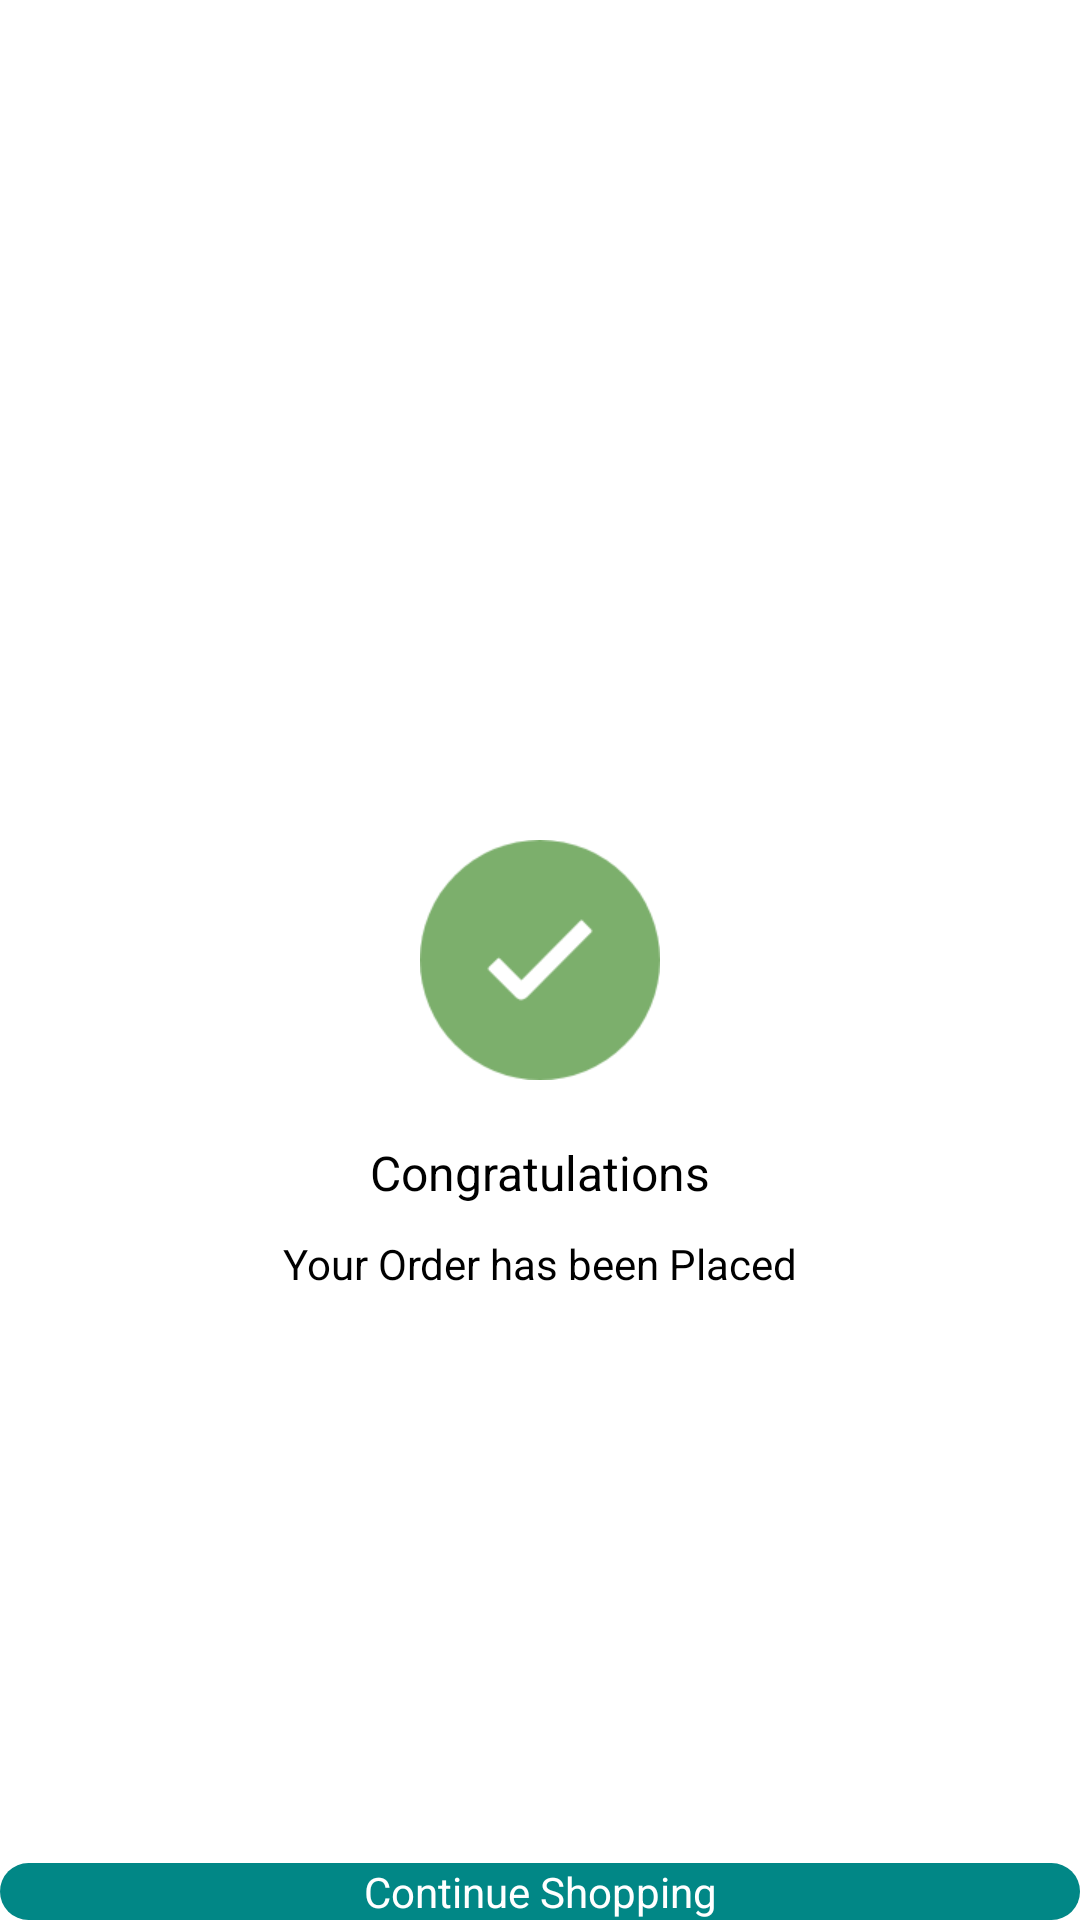

Write the Android layout XML for this screen, with the resource values it uses.
<!-- AndroidManifest.xml: application theme Theme.ECommerceApp -->
<!-- res/layout/fragment_order_place.xml -->
<?xml version="1.0" encoding="utf-8"?>
<layout xmlns:android="http://schemas.android.com/apk/res/android"
    xmlns:app="http://schemas.android.com/apk/res-auto">

    <androidx.constraintlayout.widget.ConstraintLayout
        android:layout_width="match_parent"
        android:layout_height="match_parent">

        <ImageView
            android:id="@+id/right_mark"
            android:layout_width="80dp"
            android:layout_height="100dp"
            android:src="@drawable/check_icon"
            app:layout_constraintBottom_toBottomOf="parent"
            app:layout_constraintEnd_toEndOf="parent"
            app:layout_constraintStart_toStartOf="parent"
            app:layout_constraintTop_toTopOf="parent" />

        <TextView
            android:id="@+id/congratulations"
            android:layout_width="match_parent"
            android:layout_height="wrap_content"
            android:layout_marginTop="10dp"
            android:gravity="center"
            android:text="@string/congrats"
            android:textColor="@android:color/black"
            android:textSize="16sp"
            app:layout_constraintEnd_toEndOf="parent"
            app:layout_constraintStart_toStartOf="parent"
            app:layout_constraintTop_toBottomOf="@id/right_mark" />

        <TextView
            android:layout_width="match_parent"
            android:layout_height="wrap_content"
            android:layout_marginTop="10dp"
            android:gravity="center"
            android:text="@string/order"
            android:textColor="@android:color/black"
            android:textSize="14sp"
            app:layout_constraintEnd_toEndOf="parent"
            app:layout_constraintStart_toStartOf="parent"
            app:layout_constraintTop_toBottomOf="@id/congratulations" />

        <TextView
            android:id="@+id/continue_shopping"
            android:layout_width="match_parent"
            android:layout_height="@dimen/_40sdp"
            android:layout_margin="@dimen/_30sdp"
            android:background="@drawable/nextbutton_background"
            android:gravity="center"
            android:text="@string/shopping"
            android:textColor="@color/white"
            app:layout_constraintBottom_toBottomOf="parent" />
    </androidx.constraintlayout.widget.ConstraintLayout>
</layout>
<!-- resources referenced by this layout -->
<resources>
  <!-- drawable check_icon: png bitmap (drawable, 5800 bytes) -->
  <!-- drawable nextbutton_background (drawable) -->
  <?xml version="1.0" encoding="utf-8"?>
  <shape xmlns:android="http://schemas.android.com/apk/res/android"
      android:shape="rectangle"
      android:padding="10dp">
      <solid android:color="@color/teal_700" />
      <corners
          android:bottomRightRadius="10dp"
          android:bottomLeftRadius="10dp"
          android:topLeftRadius="10dp"
          android:topRightRadius="10dp" />
  </shape>
  <string name="congrats">Congratulations</string>
  <string name="order">Your Order has been Placed</string>
  <string name="shopping">Continue Shopping</string>
  <style name="Theme.ECommerceApp" parent="Theme.MaterialComponents.DayNight.NoActionBar">
          
          <item name="colorPrimary">@color/purple_500</item>
          <item name="colorPrimaryVariant">@color/purple_700</item>
          <item name="colorOnPrimary">@color/white</item>
          
          <item name="colorSecondary">@color/teal_200</item>
          <item name="colorSecondaryVariant">@color/teal_700</item>
          <item name="colorOnSecondary">@color/black</item>
          
          <item name="android:statusBarColor" tools:targetApi="l">@color/teal_700</item>
          
          <item name="windowActionBar">false</item>
          <item name="windowNoTitle">true</item>
      </style>
  <!-- not gathered from this repository: default colours our renderer supplied (Android Studio template values) -->
  <color name="purple_500">#FF6200EE</color>
  <color name="purple_700">#FF3700B3</color>
  <color name="teal_200">#FF03DAC5</color>
  <color name="teal_700">#FF018786</color>
  <color name="black">#FF000000</color>
  <color name="white">#FFFFFFFF</color>
</resources>
